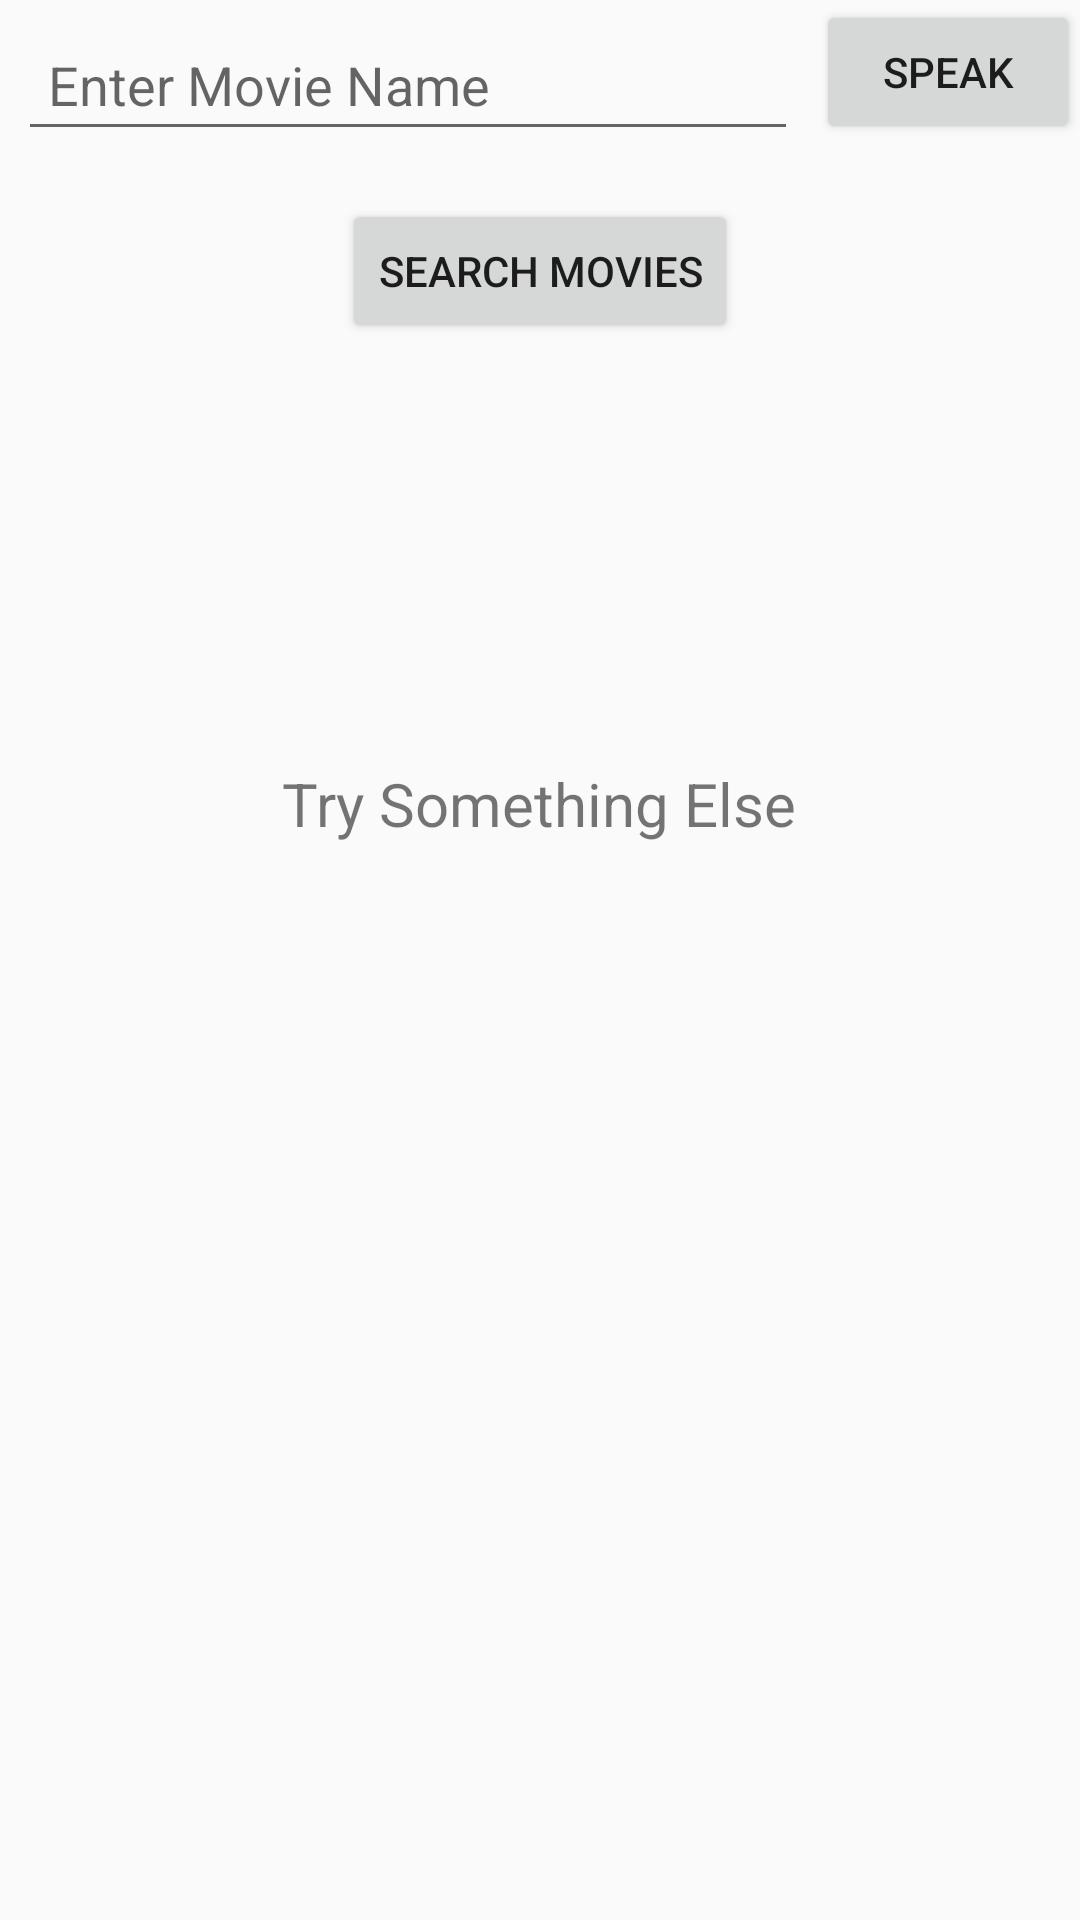

Layout XML and referenced resources for this Android screen:
<!-- AndroidManifest.xml: application theme AppTheme -->
<!-- res/layout/activity_main.xml -->
<?xml version="1.0" encoding="utf-8"?>
<LinearLayout xmlns:android="http://schemas.android.com/apk/res/android"
    android:layout_height="match_parent"
    android:layout_width="match_parent"
    android:orientation="vertical"
    xmlns:tools="http://schemas.android.com/tools">
    <RelativeLayout
        android:layout_width="wrap_content"
        android:layout_height="wrap_content"
        android:orientation="horizontal">
        <EditText
            android:layout_margin="6dp"
            android:id="@+id/movie_name"
            android:layout_width="match_parent"
            android:layout_height="wrap_content"
            android:hint="Enter Movie Name"
            android:padding="10dp"
            android:textColor="@android:color/darker_gray"
            android:layout_alignParentLeft="true"
            android:layout_toLeftOf="@id/speak_button"/>
        <Button
            android:id="@+id/speak_button"
            android:layout_width="wrap_content"
            android:layout_height="wrap_content"
            android:text="SPEAK"
            android:layout_alignParentRight="true" />
    </RelativeLayout>
    <Button
        android:layout_marginTop="10dp"
        android:layout_width="wrap_content"
        android:layout_height="wrap_content"
        android:text="Search Movies"
        android:layout_gravity="center_horizontal"
        android:onClick="start_search"/>
    <ListView
        android:id="@+id/searches"
        android:layout_width="match_parent"
        android:layout_height="wrap_content"
        tools:text="Hello"
        android:visibility="gone"/>
    <TextView
        android:id="@+id/empty_dude"
        android:layout_width="wrap_content"
        android:layout_height="wrap_content"
        android:text="Try Something Else"
        android:textSize="20sp"
        android:layout_gravity="center"
        android:layout_marginTop="140dp"/>
</LinearLayout>
<!-- resources referenced by this layout -->
<resources>
  <style name="AppTheme" parent="Theme.AppCompat.Light.DarkActionBar">
          
          <item name="colorPrimary">@android:color/holo_red_light</item>
          <item name="colorPrimaryDark">@android:color/holo_red_dark</item>
          <item name="colorAccent">@android:color/black</item>
      </style>
</resources>
